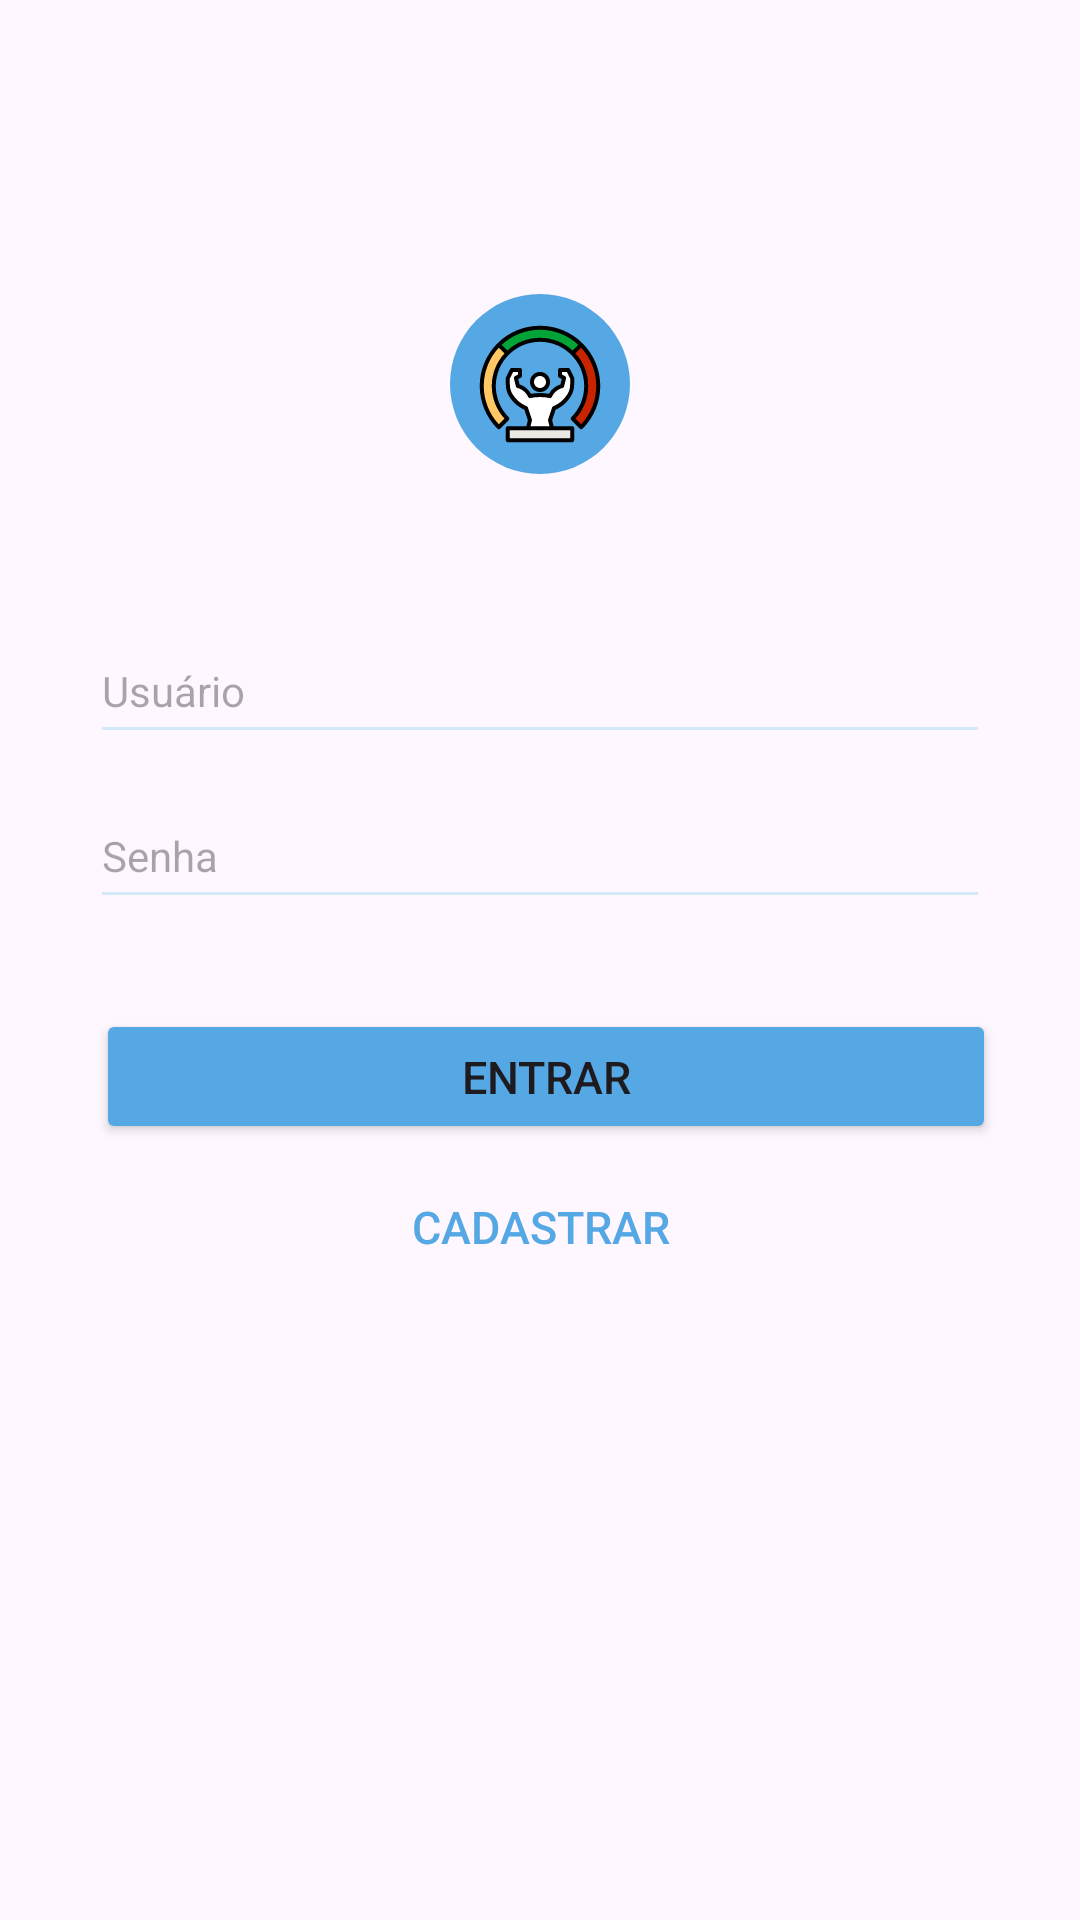

This screen was rendered from an Android layout file. Write that file and the resources it references.
<!-- AndroidManifest.xml: application theme Theme.CalcularIMC -->
<!-- res/layout/activity_login.xml -->
<?xml version="1.0" encoding="utf-8"?>
<androidx.constraintlayout.widget.ConstraintLayout
    xmlns:android="http://schemas.android.com/apk/res/android"
    xmlns:app="http://schemas.android.com/apk/res-auto"
    xmlns:tools="http://schemas.android.com/tools"
    android:layout_width="match_parent"
    android:layout_height="match_parent"
    tools:context=".LoginActivity">

    <androidx.constraintlayout.widget.Guideline
        android:id="@+id/guideline"
        android:layout_width="wrap_content"
        android:layout_height="wrap_content"
        android:orientation="horizontal"
        app:layout_constraintGuide_percent="0.4" />

    <ImageView
        android:id="@+id/iconImageView"
        android:layout_width="wrap_content"
        android:layout_height="wrap_content"
        android:src="@drawable/iconapp"
        app:layout_constraintTop_toTopOf="parent"
        app:layout_constraintBottom_toTopOf="@+id/guideline"
        app:layout_constraintEnd_toEndOf="parent"
        app:layout_constraintStart_toStartOf="parent"
        android:layout_marginTop="50dp"
        android:layout_marginBottom="50dp"/>

    <EditText
        android:id="@+id/usuarioEditText"
        android:layout_width="300dp"
        android:layout_height="45dp"
        android:layout_marginTop="-50dp"
        android:hint="Usuário"
        android:backgroundTint="#D4E9F8"
        android:textSize="14sp"
        app:layout_constraintStart_toStartOf="parent"
        app:layout_constraintEnd_toEndOf="parent"
        app:layout_constraintTop_toBottomOf="@+id/guideline" />

    <EditText
        android:id="@+id/senhaEditText"
        android:layout_width="300dp"
        android:layout_height="45dp"
        android:hint="Senha"
        android:inputType="textPassword"
        android:backgroundTint="#D4E9F8"
        android:textSize="14sp"
        app:layout_constraintEnd_toEndOf="parent"
        app:layout_constraintStart_toStartOf="parent"
        app:layout_constraintTop_toBottomOf="@+id/usuarioEditText"
        android:layout_marginTop="10dp"
        android:layout_marginEnd="32dp"
        android:layout_marginStart="32dp"/>

    <Button
        android:id="@+id/loginButton"
        android:layout_width="300dp"
        android:layout_height="45dp"
        android:layout_marginStart="32dp"
        android:layout_marginTop="30dp"
        android:layout_marginEnd="32dp"
        android:text="Entrar"
        android:textSize="15sp"
        android:backgroundTint="#55A8E3"
        app:layout_constraintEnd_toEndOf="parent"
        app:layout_constraintHorizontal_bias="0.0"
        app:layout_constraintStart_toStartOf="parent"
        app:layout_constraintTop_toBottomOf="@+id/senhaEditText" />

    <Button
        android:id="@+id/cadastrarButton"
        android:layout_width="300dp"
        android:layout_height="45dp"
        android:layout_marginTop="5dp"
        android:clickable="true"
        android:focusable="true"
        android:text="Cadastrar"
        android:textSize="15sp"
        android:textColor="#55A8E3"
        android:background="#00000000"
        app:layout_constraintEnd_toEndOf="parent"
        app:layout_constraintStart_toStartOf="parent"
        app:layout_constraintTop_toBottomOf="@+id/loginButton" />

</androidx.constraintlayout.widget.ConstraintLayout>
<!-- resources referenced by this layout -->
<resources>
  <!-- drawable iconapp: vector/xml drawable (drawable, 8294 chars, omitted) -->
  <style name="Theme.CalcularIMC" parent="Base.Theme.CalcularIMC" />
  <style name="Base.Theme.CalcularIMC" parent="Theme.Material3.Light.NoActionBar">
          
          
      </style>
</resources>
